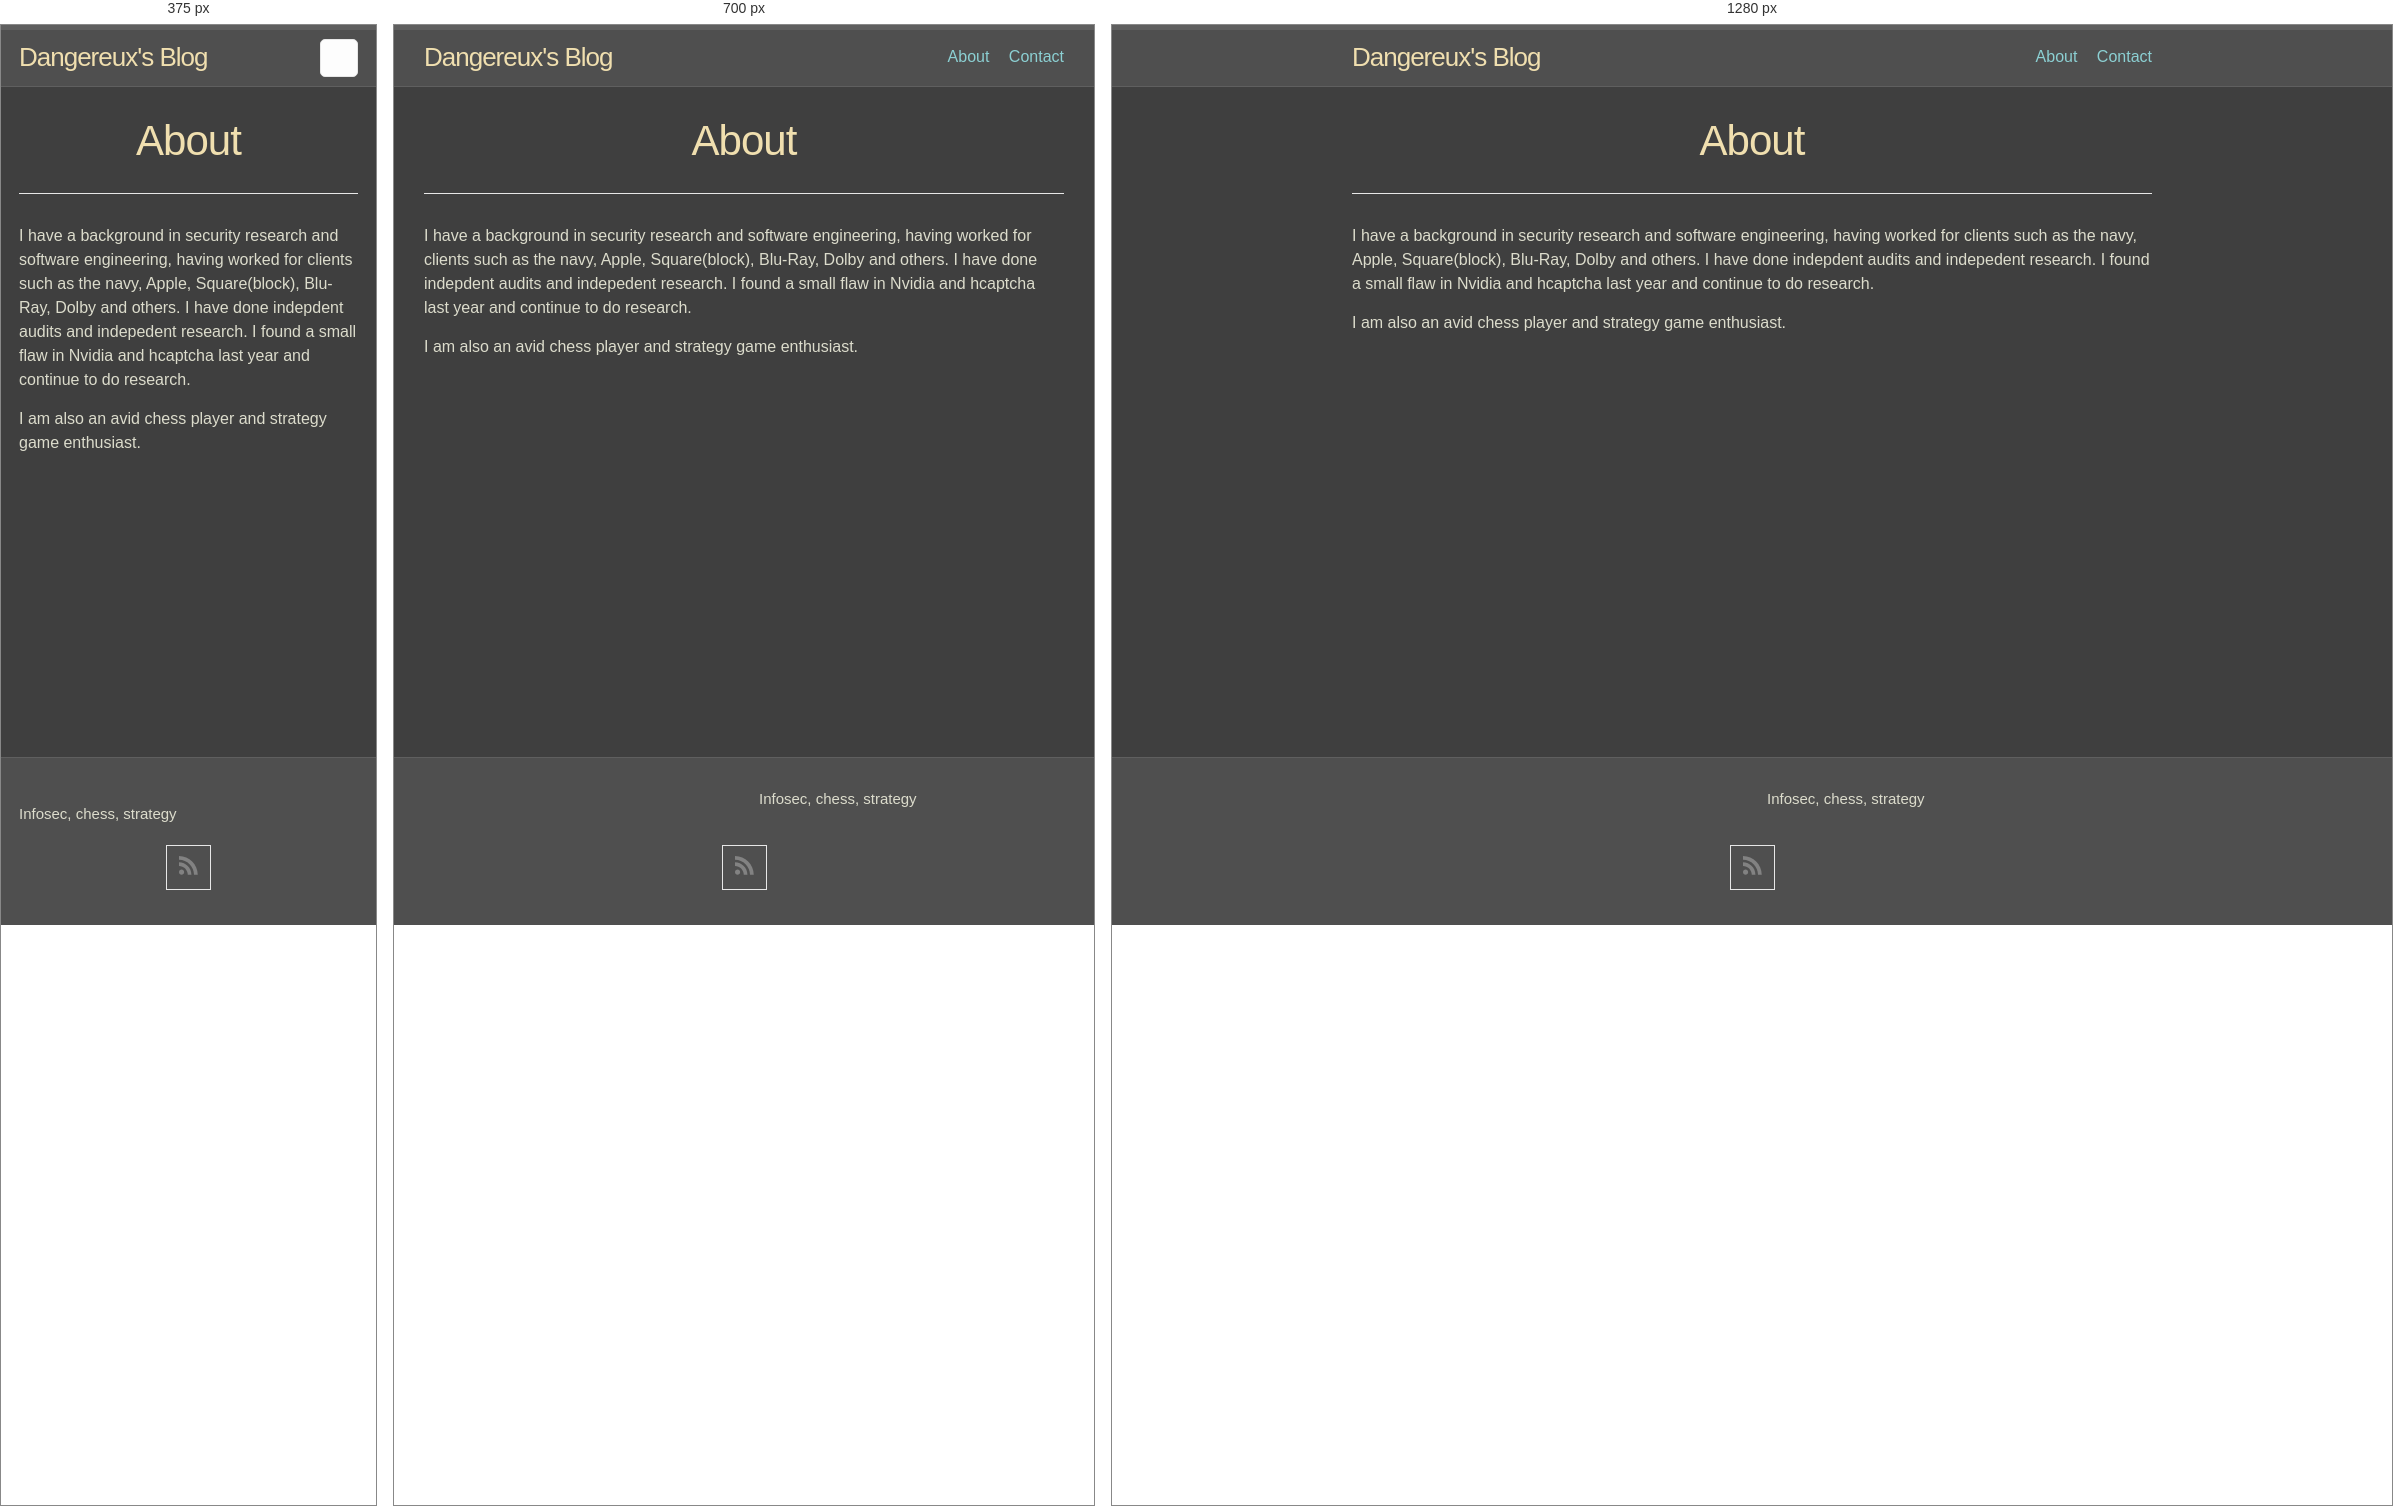
Rendered at 375 px, 700 px and 1280 px, left to right.

<!-- file: index.html -->
<!DOCTYPE html>
<html lang="en"><head>
  <meta charset="utf-8">
  <meta http-equiv="X-UA-Compatible" content="IE=edge">
  <meta name="viewport" content="width=device-width, initial-scale=1"><!-- Begin Jekyll SEO tag v2.9.0 -->
<title>About | Dangereux’s Blog</title>
<meta name="generator" content="Jekyll v4.4.1" />
<meta property="og:title" content="About" />
<meta property="og:locale" content="en_US" />
<meta name="description" content="Infosec, chess, strategy" />
<meta name="twitter:description" property="og:description" content="Infosec, chess, strategy" />
<link rel="canonical" href="http://localhost:4000/about/" />
<meta property="og:url" content="http://localhost:4000/about/" />
<meta property="og:site_name" content="Dangereux’s Blog" />
<meta property="og:type" content="website" />
<meta name="twitter:card" content="summary" />
<meta name="twitter:title" content="About" />
<script type="application/ld+json">
{"@context":"https://schema.org","@type":"WebSite","description":"Infosec, chess, strategy","headline":"About","name":"Dangereux’s Blog","url":"http://localhost:4000/about/"}</script>
<!-- End Jekyll SEO tag -->
<link id="main-stylesheet" rel="stylesheet" href="/assets/css/style.css"><link type="application/atom+xml" rel="alternate" href="http://localhost:4000/feed.xml" title="Dangereux&apos;s Blog" />
</head>
<body><header class="site-header">

  <div class="wrapper">
    <a class="site-title" rel="author" href="/">Dangereux&#39;s Blog</a>
      <nav class="site-nav">
        <input type="checkbox" id="nav-trigger" />
        <label for="nav-trigger">
          <span class="menu-icon"></span>
        </label>

        <div class="nav-items">
  <a class="nav-item" href="/about/">About</a>
  <a class="nav-item" href="/contact/">Contact</a>
</div>

      </nav>
  </div>
</header>
<main class="page-content" aria-label="Content">
      <div class="wrapper">
        <article class="post">

  <header class="post-header">
    <h1 class="post-title">About</h1>
  </header>

  <div class="post-content">
    <p>I have a background in security research and software engineering, having worked for clients such as the navy, Apple, Square(block), Blu-Ray, Dolby and others.  I have done indepdent audits and indepedent research.  I found a small flaw in Nvidia and hcaptcha last year and continue to do research.</p>

<p>I am also an avid chess player and strategy game enthusiast.</p>

  </div>

</article>

      </div>
    </main><link id="fa-stylesheet" rel="stylesheet" href="https://cdn.jsdelivr.net/npm/@fortawesome/fontawesome-free@7.0.0/css/all.min.css">

<footer class="site-footer h-card">
  <data class="u-url" value="/"></data>

  <div class="wrapper">

    <div class="footer-col-wrapper">
      <div class="footer-col">
      </div>
      <div class="footer-col">
        <p>Infosec, chess, strategy</p>
      </div>
    </div>

    <div class="social-links"><ul class="social-media-list">
  <li>
    <a href="http://localhost:4000/feed.xml" target="_blank" title="Subscribe to syndication feed">
      <svg class="svg-icon grey" viewbox="0 0 16 16">
        <path d="M12.8 16C12.8 8.978 7.022 3.2 0 3.2V0c8.777 0 16 7.223 16 16h-3.2zM2.194
          11.61c1.21 0 2.195.985 2.195 2.196 0 1.21-.99 2.194-2.2 2.194C.98 16 0 15.017 0
          13.806c0-1.21.983-2.195 2.194-2.195zM10.606
          16h-3.11c0-4.113-3.383-7.497-7.496-7.497v-3.11c5.818 0 10.606 4.79 10.606 10.607z"
        />
      </svg>
    </a>
  </li>
</ul>
</div>

  </div>

</footer>

</body>

</html>


/* @media block from style.css */
@media screen and (max-width: 600px) {
  pre,
  code {
    font-family: monospace;
  }
}

/* @media block from style.css */
@media screen and (max-width: 600px) {
  .wrapper {
    padding-right: 18px;
    padding-left: 18px;
  }
}

/* @media block from style.css */
@media screen and (max-width: 800px) {
  table {
    display: block;
    overflow-x: auto;
    -webkit-overflow-scrolling: touch;
    -ms-overflow-style: -ms-autohiding-scrollbar;
  }
}

/* @media block from style.css */
@media screen and (max-width: 600px) {
  .site-title {
    padding-right: 45px;
  }
}

/* @media block from style.css */
@media screen and (max-width: 600px) {
  .site-nav {
    position: absolute;
    top: 9px;
    right: 18px;
    background-color: #fdfdfd;
    border: 1px solid #e7e7e7;
    border-radius: 5px;
    text-align: right;
  }
  .site-nav label[for=nav-trigger] {
    display: block;
    float: right;
    width: 36px;
    height: 36px;
    cursor: pointer;
  }
  .site-nav .menu-icon {
    float: right;
    width: 36px;
    height: 26px;
    line-height: 0;
    padding-top: 18px;
    text-align: center;
  }
  .site-nav .menu-icon::before {
    font-family: "Font Awesome 7 Free";
    font-weight: 900;
  }
  .site-nav .menu-icon > svg path {
    fill: rgb(25.5882352941%, 25.5882352941%, 25.5882352941%);
  }
  .site-nav #nav-trigger ~ label[for=nav-trigger] .menu-icon::before {
    content: "\f0c9";
    font-size: 1.25em;
  }
  .site-nav #nav-trigger ~ .nav-items {
    clear: both;
    display: none;
  }
  .site-nav #nav-trigger:checked ~ label[for=nav-trigger] .menu-icon::before {
    content: "\f00d";
    font-size: 1.5em;
  }
  .site-nav #nav-trigger:checked ~ .nav-items {
    display: block;
    padding-bottom: 5px;
  }
  .site-nav #nav-trigger:checked ~ .nav-items .nav-item {
    margin-left: 20px;
    padding: 5px 10px;
  }
  .site-nav .nav-item {
    display: block;
    margin-right: 15px;
    padding: 5px 0;
    color: rgb(25.5882352941%, 25.5882352941%, 25.5882352941%);
    line-height: 1.5;
  }
}

/* @media block from style.css */
@media screen and (min-width: 800px) {
  .footer-col-1 {
    width: calc(35% - 30px / 2);
  }
  .footer-col-2 {
    width: calc(20% - 30px / 2);
  }
  .footer-col-3 {
    width: calc(45% - 30px / 2);
  }
}

/* @media block from style.css */
@media screen and (min-width: 600px) {
  .footer-col-wrapper {
    display: flex;
  }
  .footer-col {
    width: calc(100% - 30px / 2);
    padding: 0 15px;
  }
  .footer-col:first-child {
    padding-right: 15px;
    padding-left: 0;
  }
  .footer-col:last-child {
    padding-right: 0;
    padding-left: 15px;
  }
}

/* @media block from style.css */
@media screen and (min-width: 800px) {
  .post-title,
  .post-content h1 {
    font-size: 2.625rem;
  }
}

/* @media block from style.css */
@media screen and (min-width: 800px) {
  .post-content h2 {
    font-size: 2rem;
  }
}

/* @media block from style.css */
@media screen and (min-width: 800px) {
  .post-content h3 {
    font-size: 1.625rem;
  }
}

/* @media block from style.css */
@media screen and (min-width: 800px) {
  .one-half {
    width: calc(50% - 30px / 2);
  }
}